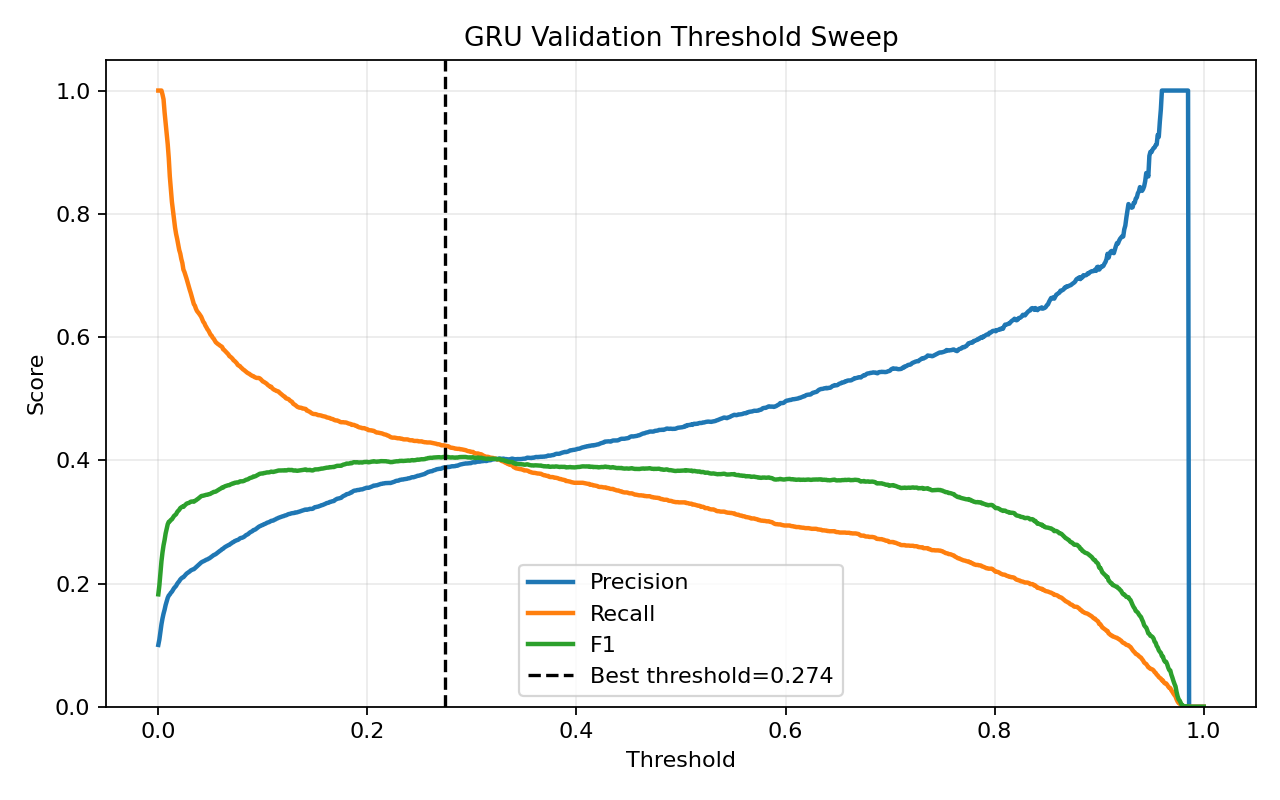

Source data for this figure (header and first rows):
threshold, precision, recall, f1, accuracy
0.0, 0.1004, 1.0, 0.1824, 0.1004
0.001, 0.1091, 1.0, 0.1968, 0.1805
0.002, 0.1219, 1.0, 0.2173, 0.2769
0.003, 0.1338, 1.0, 0.236, 0.3502
0.004, 0.1433, 0.9936, 0.2504, 0.4029
0.005, 0.1511, 0.9857, 0.262, 0.4426
0.006, 0.1574, 0.9646, 0.2706, 0.478
0.007, 0.1651, 0.9475, 0.2812, 0.5137
0.008, 0.1711, 0.9303, 0.2891, 0.5407
0.009, 0.1768, 0.9128, 0.2962, 0.5645
0.01, 0.1805, 0.8903, 0.3001, 0.5832
0.011, 0.1823, 0.8606, 0.3008, 0.5985
0.012, 0.185, 0.841, 0.3033, 0.6121
0.013, 0.1867, 0.8195, 0.3042, 0.6236
0.014, 0.1895, 0.8056, 0.3068, 0.6346
0.015, 0.1924, 0.7916, 0.3096, 0.6455
0.016, 0.1943, 0.7777, 0.3109, 0.654
0.017, 0.1962, 0.7673, 0.3125, 0.6611
0.018, 0.1994, 0.7595, 0.3158, 0.6697
0.019, 0.2017, 0.7502, 0.3179, 0.6769
0.02, 0.2037, 0.7412, 0.3196, 0.6832
0.021, 0.2064, 0.7355, 0.3224, 0.6896
0.022, 0.2082, 0.7266, 0.3237, 0.6952
0.023, 0.2097, 0.7202, 0.3248, 0.6994
0.024, 0.2102, 0.7094, 0.3243, 0.7033
0.025, 0.2122, 0.7055, 0.3263, 0.7076
0.026, 0.2141, 0.7001, 0.3279, 0.712
0.027, 0.216, 0.6948, 0.3296, 0.7163
0.028, 0.2172, 0.6887, 0.3302, 0.7196
0.029, 0.2182, 0.6826, 0.3307, 0.7226
0.03, 0.2196, 0.6769, 0.3316, 0.7261
0.031, 0.2212, 0.6716, 0.3327, 0.7296
0.032, 0.2221, 0.6655, 0.333, 0.7324
0.033, 0.2228, 0.659, 0.333, 0.735
0.034, 0.2233, 0.6533, 0.3328, 0.737
0.035, 0.2248, 0.6508, 0.3342, 0.7396
0.036, 0.2262, 0.6458, 0.335, 0.7426
0.037, 0.2279, 0.6422, 0.3364, 0.7456
0.038, 0.2292, 0.6401, 0.3375, 0.7478
0.039, 0.2307, 0.638, 0.3389, 0.7501
0.04, 0.2325, 0.6355, 0.3404, 0.7528
0.041, 0.2341, 0.633, 0.3418, 0.7553
0.042, 0.2352, 0.6287, 0.3423, 0.7575
0.043, 0.2359, 0.6247, 0.3425, 0.7592
0.044, 0.2367, 0.6226, 0.343, 0.7606
0.045, 0.2378, 0.6187, 0.3436, 0.7627
0.046, 0.2387, 0.6158, 0.344, 0.7643
0.047, 0.2392, 0.6126, 0.344, 0.7655
0.048, 0.2403, 0.6104, 0.3448, 0.7671
0.049, 0.2411, 0.6072, 0.3451, 0.7687
0.05, 0.2423, 0.6036, 0.3458, 0.7707
0.051, 0.2436, 0.6022, 0.3469, 0.7724
0.052, 0.2449, 0.599, 0.3476, 0.7743
0.053, 0.2462, 0.5972, 0.3486, 0.776
0.054, 0.2468, 0.5944, 0.3488, 0.7772
0.055, 0.2478, 0.5915, 0.3493, 0.7788
0.056, 0.2492, 0.5901, 0.3504, 0.7804
0.057, 0.2507, 0.5886, 0.3517, 0.7821
0.058, 0.2519, 0.5876, 0.3526, 0.7834
0.059, 0.2531, 0.5861, 0.3535, 0.7848
... 941 more rows
